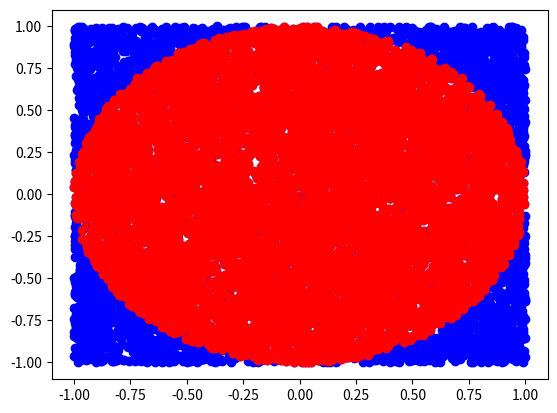

Python code for this plot:
"""Uppgift 1.1"""
import random
import matplotlib.pyplot as plt
import numpy as np


def pi_approx(n):
    coordinates = []
    n_c = []
    for _ in range(n):
        x, y = random.uniform(-1, 1), random.uniform(-1, 1)
        coordinates.append((x, y))
        if x**2 + y**2 <= 1:
            n_c.append((x, y))
        x_coordinates = [i[0] for i in coordinates]
        y_coordinates = [i[1] for i in coordinates]
        n_c_x = [i[0] for i in n_c]
        n_c_y = [i[1] for i in n_c]
    pi_approx = 4 * len(n_c) / len(coordinates)
    plt.scatter(x_coordinates, y_coordinates, color="blue", marker="o")
    plt.scatter(n_c_x, n_c_y, color="red", marker="o")
    plt.show()
    return pi_approx


""" def _pi_approx(n):
    coordinates, n_c = np.empty(n), np.empty(n)
    for i in range(n):
        coordinates = np.append(
            coordinates, np.array(random.uniform(-1, 1), random.uniform(-1, 1))
        )
        # coordinates[i] = (random.uniform(-1, 1), random.uniform(-1, 1))
        if np.sum(coordinates[i] ** 2) <= 1:
            n_c = np.append(n_c, coordinates[i])
    pi_approx = 4 * len(n_c) / len(coordinates)
    plt.scatter(coordinates[:, 0], coordinates[:, 1], color="blue", marker="o")
    plt.scatter(n_c[:, 0], n_c[:, 1], color="red", marker="o")
    plt.show()
    return pi_approx """


# n = [10000]
n = [1000, 10000]
pi_vec = []
for i in n:
    pi_vec.append(pi_approx(i))
print(pi_vec)
